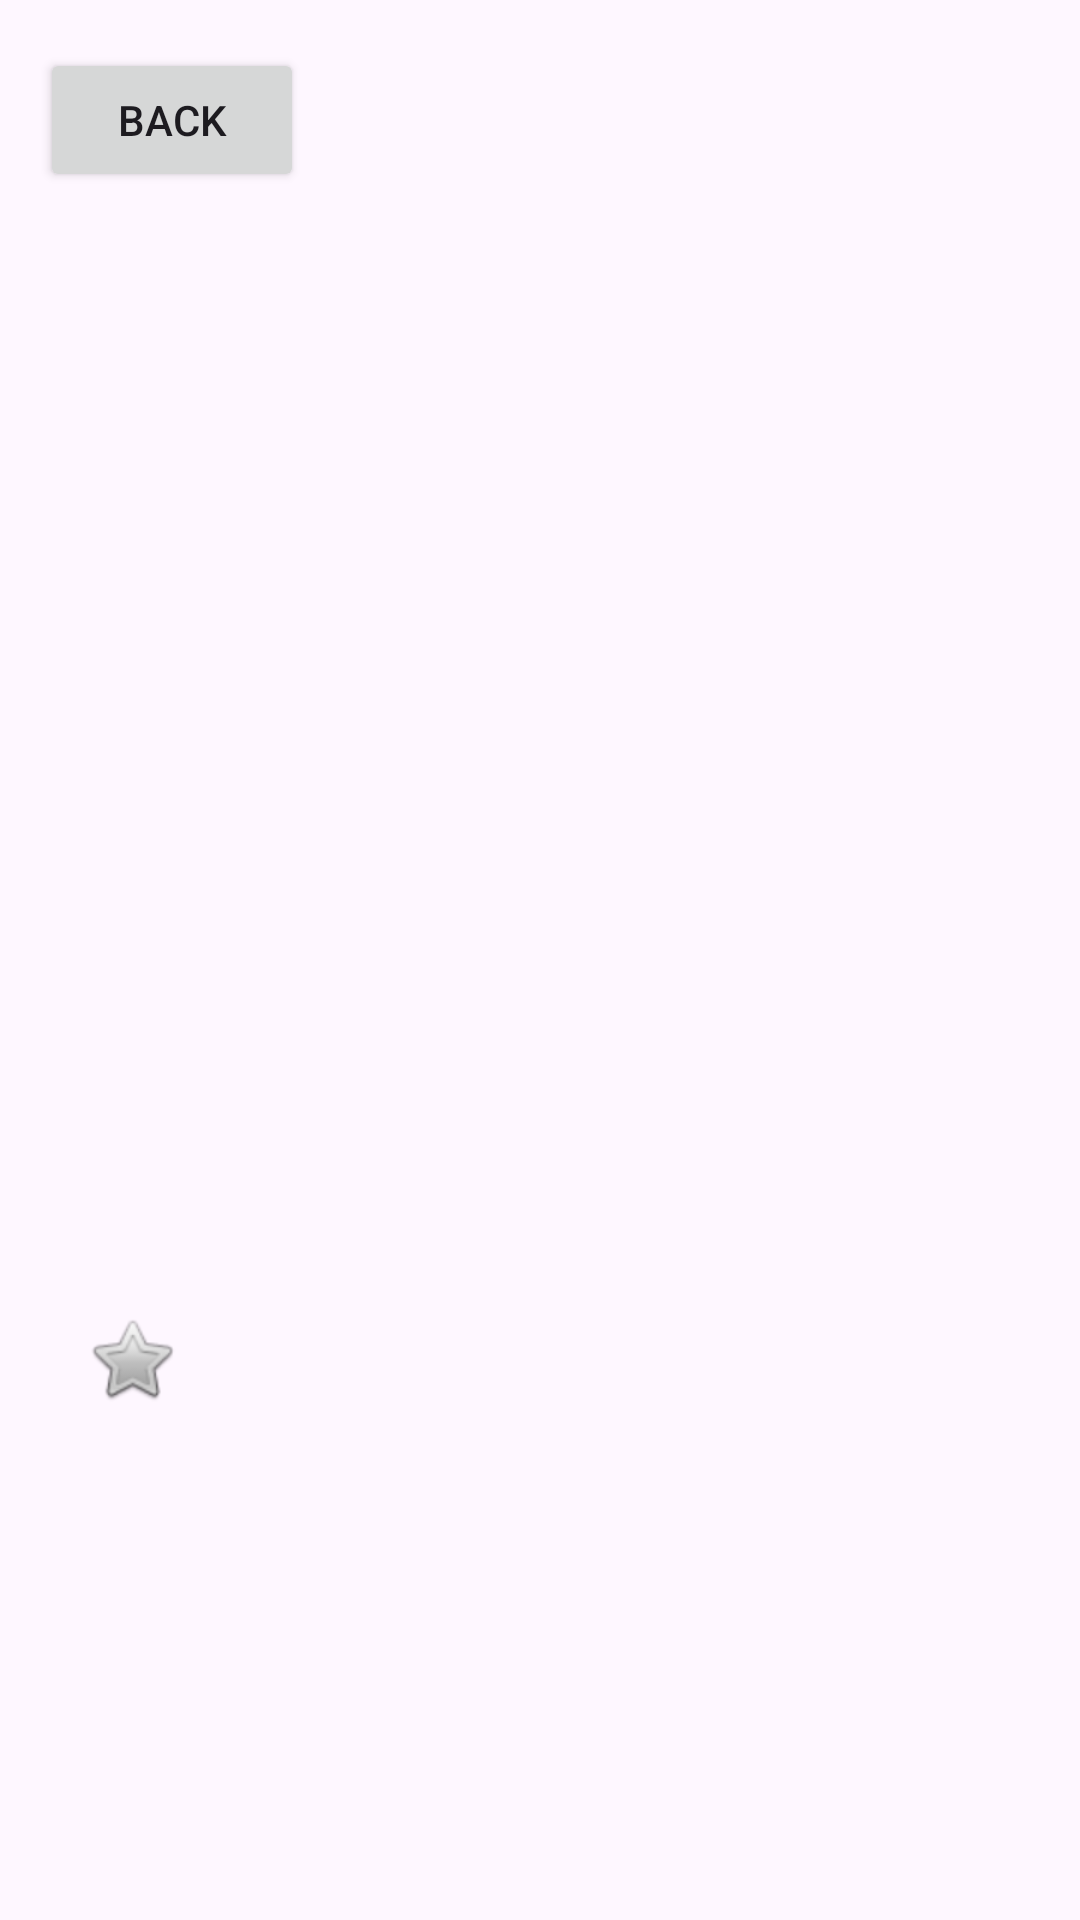

The Android layout XML behind this screen, and the referenced resources:
<!-- AndroidManifest.xml: application theme Theme.PaisesDelMundo -->
<!-- res/layout/activity_country_detail.xml -->
<androidx.constraintlayout.widget.ConstraintLayout xmlns:android="http://schemas.android.com/apk/res/android"
    xmlns:app="http://schemas.android.com/apk/res-auto"
    xmlns:tools="http://schemas.android.com/tools"
    android:layout_width="match_parent"
    android:layout_height="match_parent"
    tools:context=".CountryDetailActivity">

    <Button
        android:id="@+id/btnBack"
        android:layout_width="wrap_content"
        android:layout_height="wrap_content"
        android:layout_marginTop="16dp"
        android:text="@string/back"
        app:layout_constraintEnd_toEndOf="parent"
        app:layout_constraintHorizontal_bias="0.049"
        app:layout_constraintStart_toStartOf="parent"
        app:layout_constraintTop_toTopOf="parent" />

    <ScrollView
        android:layout_width="0dp"
        android:layout_height="0dp"
        app:layout_constraintTop_toBottomOf="@id/btnBack"
        app:layout_constraintBottom_toBottomOf="parent"
        app:layout_constraintStart_toStartOf="parent"
        app:layout_constraintEnd_toEndOf="parent">

        <LinearLayout
            android:layout_width="match_parent"
            android:layout_height="wrap_content"
            android:orientation="vertical"
            android:padding="16dp">

            <TextView
                android:id="@+id/tvCountryName"
                android:layout_width="wrap_content"
                android:layout_height="wrap_content"
                android:textSize="24sp"
                android:textStyle="bold"
                android:layout_marginBottom="8dp" />

            <TextView
                android:id="@+id/tvCapital"
                android:layout_width="wrap_content"
                android:layout_height="wrap_content"
                android:textSize="18sp"
                android:layout_marginBottom="8dp" />

            <TextView
                android:id="@+id/tvContinent"
                android:layout_width="wrap_content"
                android:layout_height="wrap_content"
                android:textSize="18sp"
                android:layout_marginBottom="8dp" />

            <TextView
                android:id="@+id/tvArea"
                android:layout_width="wrap_content"
                android:layout_height="wrap_content"
                android:textSize="18sp"
                android:layout_marginBottom="8dp" />

            <TextView
                android:id="@+id/tvNumCode"
                android:layout_width="wrap_content"
                android:layout_height="wrap_content"
                android:textSize="18sp"
                android:layout_marginBottom="8dp" />

            <TextView
                android:id="@+id/code2"
                android:layout_width="wrap_content"
                android:layout_height="wrap_content"
                android:textSize="18sp"
                android:layout_marginBottom="8dp" />

            <TextView
                android:id="@+id/code3"
                android:layout_width="wrap_content"
                android:layout_height="wrap_content"
                android:textSize="18sp"
                android:layout_marginBottom="8dp" />

            <TextView
                android:id="@+id/tld"
                android:layout_width="wrap_content"
                android:layout_height="wrap_content"
                android:textSize="18sp"
                android:layout_marginBottom="8dp" />

            <TextView
                android:id="@+id/tvEmoji"
                android:layout_width="wrap_content"
                android:layout_height="wrap_content"
                android:textSize="48sp"
                android:layout_marginBottom="16dp" />

            <ImageButton
                android:id="@+id/btnFavorite"
                android:layout_width="wrap_content"
                android:layout_height="wrap_content"
                android:backgroundTint="#00FFFFFF"
                android:contentDescription="@string/favorite_button"
                android:src="@android:drawable/btn_star_big_off"
                android:layout_marginBottom="16dp" />

        </LinearLayout>
    </ScrollView>
</androidx.constraintlayout.widget.ConstraintLayout>
<!-- resources referenced by this layout -->
<resources>
  <string name="back">Back</string>
  <string name="favorite_button">Favorites</string>
  <style name="Theme.PaisesDelMundo" parent="Base.Theme.PaisesDelMundo" />
  <style name="Base.Theme.PaisesDelMundo" parent="Theme.Material3.DayNight.NoActionBar">
          
          
      </style>
</resources>
